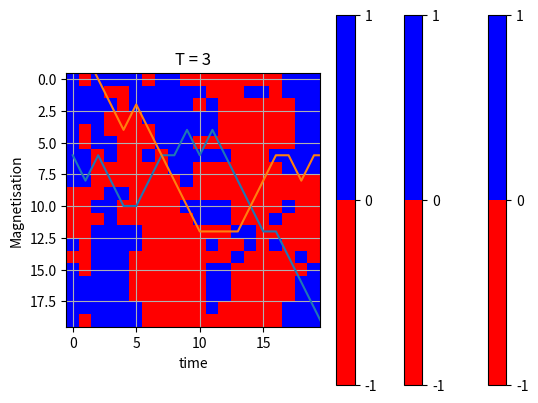

Here is the Python script that generated this plot:
import random
import numpy as np
import matplotlib.colors as colors
import matplotlib.pyplot as plt

def energy(L,J,S):
    E=0
    for i in range(N):
        for j in range(N):
            E += S[i][j]*(S[i-1][j]+S[i][j-1])
    E *= -J
    return E

def init(L):
    S = np.empty([L,L],dtype=int)
    for i in range(L):
        for j in range(L):
            S[i][j] = (-1)**random.randint(0,1)
    return S,np.sum(S)

def random_point(L):
    return random.randint(-1,L-2),random.randint(-1,L-2)

def metropolis(S,J,T,M,L):
    i,j = random_point(L)	
    diff = 2*J*S[i][j]*(S[i][j+1]+S[i][j-1]+S[i-1][j]+S[i+1][j])
    if(diff <= 0):
        S[i][j] *= -1
        return M+2*S[i][j]
    if(random.random()<=np.exp(-diff/T)):
        S[i][j] *= -1
        return M+2*S[i][j]
    return M

def monte_carlo(L,T,N):
    M = np.empty(N+1)
    S,M[0] = init(L)
    for i in range(N):
        M[i+1] = metropolis(S,1,T,M[i],L)
    return S,M

L=20
T=1
N=2**20

cmap = colors.ListedColormap(['red', 'blue'])
boundaries = [-1, 0, 1]
norm = colors.BoundaryNorm(boundaries, cmap.N, clip=True)

for T in range(1,4):
    S,M = monte_carlo(L,T,N)
    plt.plot(M)
    plt.title('Magnetisation at T = %i' % T)
    plt.ylabel('Magnetisation')
    plt.xlabel('time')
    plt.grid(True, which="both")
    plt.savefig('magnetisation_T'+str(T)+'.png')
    plt.show()
    plt.imshow(S,cmap=cmap,norm=norm)
    plt.colorbar()
    plt.title('T = %i' % T)
    plt.savefig('T = '+str(T)+'.png')
    plt.show()
